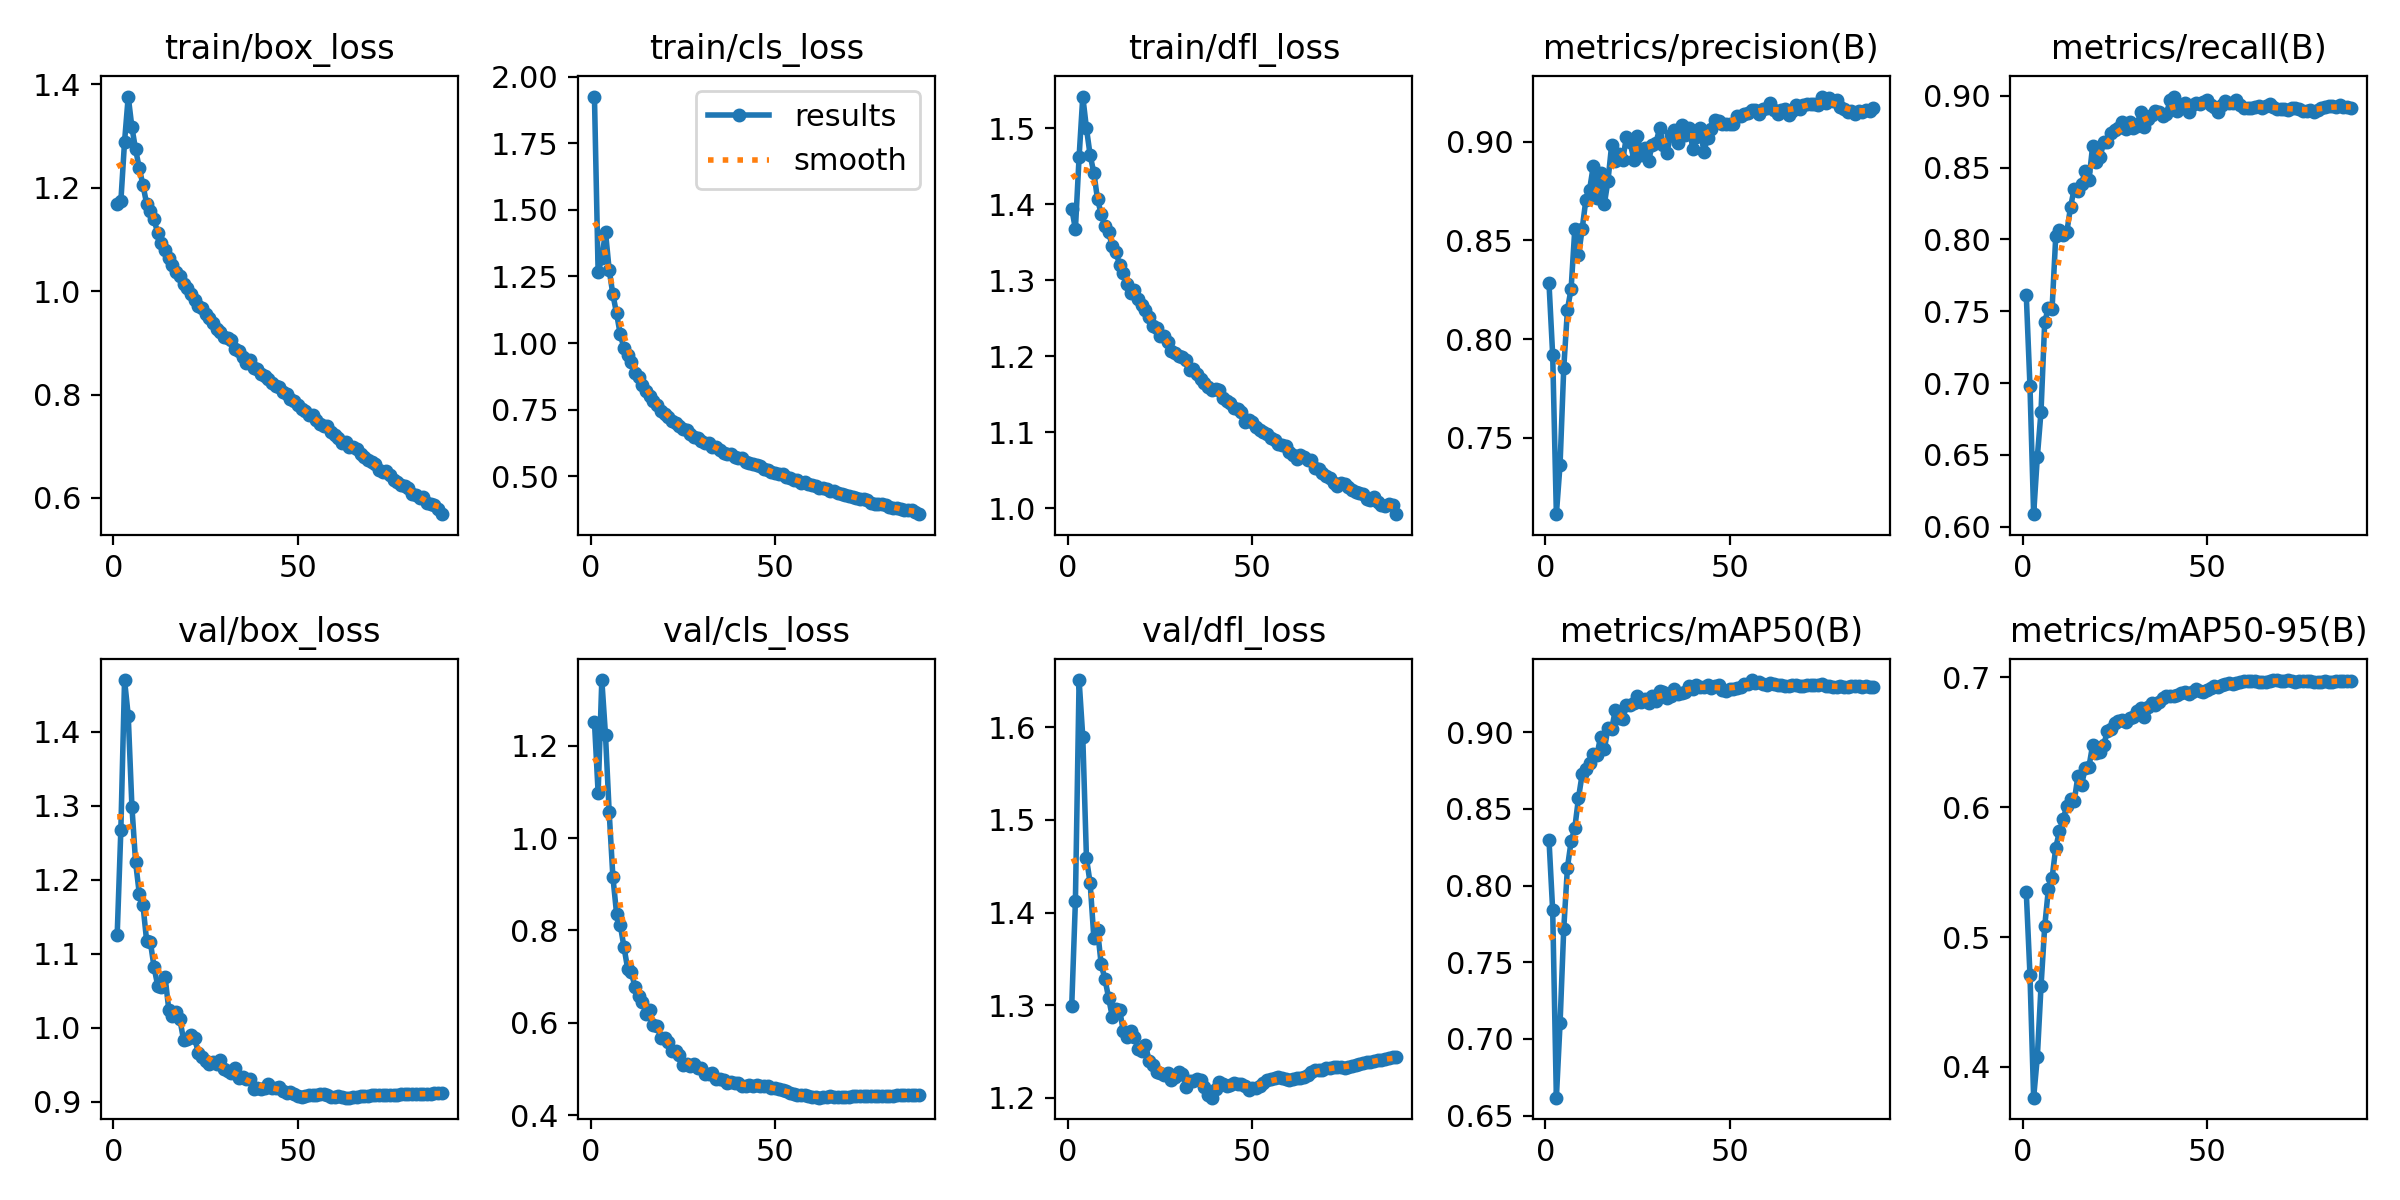

The file beside this chart, header and first rows:
epoch, train/box_loss, train/cls_loss, train/dfl_loss, metrics/precision(B), metrics/recall(B), metrics/mAP50(B), metrics/mAP50-95(B), val/box_loss, val/cls_loss, val/dfl_loss, lr/pg0, lr/pg1, lr/pg2
1, 1.167, 1.925, 1.394, 0.8283, 0.7612, 0.8297, 0.5345, 1.125, 1.252, 1.299, 0.00333, 0.00333, 0.00333
2, 1.173, 1.265, 1.367, 0.7919, 0.6982, 0.7837, 0.4711, 1.268, 1.098, 1.412, 0.006597, 0.006597, 0.006597
3, 1.289, 1.32, 1.462, 0.7113, 0.6088, 0.6617, 0.3763, 1.47, 1.343, 1.651, 0.009799, 0.009799, 0.009799
4, 1.376, 1.417, 1.542, 0.7365, 0.6487, 0.7101, 0.4076, 1.422, 1.223, 1.59, 0.009703, 0.009703, 0.009703
5, 1.316, 1.274, 1.5, 0.7852, 0.6802, 0.7718, 0.4621, 1.299, 1.056, 1.458, 0.009604, 0.009604, 0.009604
6, 1.274, 1.183, 1.464, 0.8149, 0.7426, 0.8117, 0.5082, 1.224, 0.9163, 1.432, 0.009505, 0.009505, 0.009505
7, 1.237, 1.111, 1.442, 0.8255, 0.7523, 0.8288, 0.5371, 1.181, 0.8365, 1.373, 0.009406, 0.009406, 0.009406
8, 1.204, 1.033, 1.406, 0.8559, 0.7517, 0.8375, 0.5454, 1.165, 0.8119, 1.381, 0.009307, 0.009307, 0.009307
9, 1.169, 0.9812, 1.387, 0.8423, 0.8024, 0.8571, 0.5689, 1.117, 0.7648, 1.344, 0.009208, 0.009208, 0.009208
10, 1.155, 0.9542, 1.371, 0.8559, 0.8064, 0.8726, 0.5815, 1.116, 0.7172, 1.328, 0.009109, 0.009109, 0.009109
11, 1.139, 0.9298, 1.363, 0.8705, 0.8028, 0.8757, 0.5908, 1.082, 0.7095, 1.308, 0.00901, 0.00901, 0.00901
12, 1.111, 0.8883, 1.345, 0.8755, 0.8052, 0.88, 0.6011, 1.057, 0.6776, 1.287, 0.008911, 0.008911, 0.008911
13, 1.094, 0.874, 1.338, 0.8875, 0.8224, 0.8855, 0.6065, 1.055, 0.6575, 1.295, 0.008812, 0.008812, 0.008812
14, 1.078, 0.841, 1.32, 0.8716, 0.8352, 0.885, 0.6046, 1.068, 0.6457, 1.295, 0.008713, 0.008713, 0.008713
15, 1.063, 0.8215, 1.309, 0.8841, 0.8335, 0.8969, 0.6239, 1.024, 0.6181, 1.272, 0.008614, 0.008614, 0.008614
16, 1.05, 0.8009, 1.295, 0.8683, 0.8388, 0.8887, 0.6173, 1.016, 0.6271, 1.265, 0.008515, 0.008515, 0.008515
17, 1.037, 0.7824, 1.284, 0.8803, 0.8475, 0.9026, 0.6303, 1.021, 0.5945, 1.272, 0.008416, 0.008416, 0.008416
18, 1.03, 0.7688, 1.287, 0.8985, 0.8415, 0.9021, 0.6312, 1.012, 0.5925, 1.266, 0.008317, 0.008317, 0.008317
19, 1.014, 0.7464, 1.276, 0.8904, 0.8651, 0.9143, 0.648, 0.9837, 0.5679, 1.252, 0.008218, 0.008218, 0.008218
20, 1.006, 0.7355, 1.268, 0.8936, 0.8539, 0.9094, 0.6419, 0.9846, 0.5679, 1.25, 0.008119, 0.008119, 0.008119
21, 0.9936, 0.7235, 1.261, 0.8908, 0.8574, 0.9085, 0.6429, 0.9902, 0.5574, 1.257, 0.00802, 0.00802, 0.00802
22, 0.9822, 0.7091, 1.252, 0.9025, 0.8675, 0.9174, 0.6481, 0.986, 0.5398, 1.24, 0.007921, 0.007921, 0.007921
23, 0.9718, 0.7002, 1.239, 0.8996, 0.868, 0.9173, 0.6585, 0.9664, 0.5399, 1.236, 0.007822, 0.007822, 0.007822
24, 0.9663, 0.69, 1.237, 0.8909, 0.8741, 0.9191, 0.6599, 0.9602, 0.5307, 1.228, 0.007723, 0.007723, 0.007723
25, 0.9556, 0.677, 1.227, 0.9028, 0.876, 0.9232, 0.6645, 0.9548, 0.509, 1.226, 0.007624, 0.007624, 0.007624
26, 0.9485, 0.6728, 1.226, 0.8934, 0.8774, 0.9197, 0.6666, 0.9516, 0.5098, 1.225, 0.007525, 0.007525, 0.007525
27, 0.9376, 0.6601, 1.219, 0.8969, 0.882, 0.9216, 0.6672, 0.9534, 0.5066, 1.227, 0.007426, 0.007426, 0.007426
28, 0.9266, 0.6466, 1.207, 0.8901, 0.8766, 0.9188, 0.6659, 0.9513, 0.51, 1.219, 0.007327, 0.007327, 0.007327
29, 0.9214, 0.643, 1.204, 0.8985, 0.8815, 0.9237, 0.6687, 0.956, 0.5022, 1.222, 0.007228, 0.007228, 0.007228
30, 0.9113, 0.6331, 1.2, 0.8993, 0.8778, 0.92, 0.6691, 0.9447, 0.5014, 1.227, 0.007129, 0.007129, 0.007129
31, 0.9091, 0.6252, 1.199, 0.9068, 0.879, 0.9264, 0.6738, 0.9416, 0.4887, 1.225, 0.00703, 0.00703, 0.00703
32, 0.9054, 0.624, 1.195, 0.8983, 0.8888, 0.9259, 0.6765, 0.9382, 0.4896, 1.212, 0.006931, 0.006931, 0.006931
33, 0.8887, 0.6095, 1.182, 0.8943, 0.878, 0.9224, 0.6696, 0.9454, 0.4905, 1.218, 0.006832, 0.006832, 0.006832
34, 0.8843, 0.6086, 1.183, 0.9035, 0.8838, 0.9237, 0.6775, 0.9316, 0.4775, 1.218, 0.006733, 0.006733, 0.006733
35, 0.8733, 0.5992, 1.177, 0.9058, 0.8865, 0.9283, 0.6806, 0.9334, 0.4775, 1.22, 0.006634, 0.006634, 0.006634
36, 0.8605, 0.5878, 1.171, 0.8994, 0.8894, 0.9248, 0.6786, 0.9303, 0.4765, 1.22, 0.006535, 0.006535, 0.006535
37, 0.8675, 0.5853, 1.164, 0.9085, 0.8887, 0.9257, 0.681, 0.9304, 0.4691, 1.211, 0.006436, 0.006436, 0.006436
38, 0.8521, 0.5839, 1.159, 0.9033, 0.8859, 0.9263, 0.6839, 0.9178, 0.4724, 1.203, 0.006337, 0.006337, 0.006337
39, 0.849, 0.5706, 1.156, 0.9071, 0.8872, 0.9298, 0.686, 0.9188, 0.4697, 1.2, 0.006238, 0.006238, 0.006238
40, 0.84, 0.5686, 1.157, 0.8965, 0.8969, 0.9284, 0.6859, 0.9178, 0.4687, 1.21, 0.006139, 0.006139, 0.006139
41, 0.8363, 0.5668, 1.156, 0.9023, 0.8994, 0.931, 0.6859, 0.9191, 0.4637, 1.217, 0.00604, 0.00604, 0.00604
42, 0.8304, 0.5529, 1.145, 0.9069, 0.8896, 0.9293, 0.6864, 0.9234, 0.4637, 1.215, 0.005941, 0.005941, 0.005941
43, 0.8216, 0.5496, 1.142, 0.8947, 0.8939, 0.9294, 0.6883, 0.9191, 0.4652, 1.213, 0.005842, 0.005842, 0.005842
44, 0.8169, 0.5451, 1.139, 0.902, 0.895, 0.9304, 0.6888, 0.918, 0.4636, 1.214, 0.005743, 0.005743, 0.005743
45, 0.8136, 0.5429, 1.132, 0.9066, 0.8884, 0.9284, 0.6872, 0.9204, 0.4655, 1.216, 0.005644, 0.005644, 0.005644
46, 0.8052, 0.5371, 1.131, 0.9109, 0.8934, 0.9297, 0.6884, 0.9151, 0.4623, 1.215, 0.005545, 0.005545, 0.005545
47, 0.8018, 0.5265, 1.126, 0.9104, 0.8946, 0.9304, 0.6909, 0.9122, 0.4621, 1.215, 0.005446, 0.005446, 0.005446
48, 0.792, 0.5216, 1.114, 0.9091, 0.8942, 0.9275, 0.6898, 0.9128, 0.4641, 1.212, 0.005347, 0.005347, 0.005347
49, 0.7875, 0.5152, 1.116, 0.909, 0.8956, 0.9267, 0.6889, 0.9107, 0.4597, 1.209, 0.005248, 0.005248, 0.005248
50, 0.78, 0.5124, 1.114, 0.9088, 0.8969, 0.9282, 0.6902, 0.9081, 0.4594, 1.21, 0.005149, 0.005149, 0.005149
51, 0.7716, 0.5067, 1.106, 0.909, 0.8934, 0.928, 0.6921, 0.9058, 0.4575, 1.21, 0.00505, 0.00505, 0.00505
52, 0.7683, 0.5066, 1.102, 0.9127, 0.8924, 0.9286, 0.6932, 0.9072, 0.4538, 1.212, 0.004951, 0.004951, 0.004951
53, 0.7611, 0.4957, 1.101, 0.913, 0.8883, 0.929, 0.6923, 0.9086, 0.4522, 1.216, 0.004852, 0.004852, 0.004852
54, 0.7596, 0.4941, 1.098, 0.9138, 0.8933, 0.931, 0.6942, 0.9095, 0.4474, 1.22, 0.004753, 0.004753, 0.004753
55, 0.7506, 0.487, 1.093, 0.9143, 0.8962, 0.9315, 0.6948, 0.9092, 0.445, 1.22, 0.004654, 0.004654, 0.004654
56, 0.743, 0.4854, 1.09, 0.916, 0.895, 0.9339, 0.6954, 0.9102, 0.4439, 1.221, 0.004555, 0.004555, 0.004555
57, 0.7384, 0.4745, 1.085, 0.9158, 0.8949, 0.932, 0.6946, 0.9109, 0.4439, 1.222, 0.004456, 0.004456, 0.004456
58, 0.7393, 0.4794, 1.084, 0.9142, 0.897, 0.9325, 0.6954, 0.9096, 0.4438, 1.221, 0.004357, 0.004357, 0.004357
59, 0.7268, 0.4695, 1.081, 0.9166, 0.8933, 0.9314, 0.6963, 0.9067, 0.4424, 1.22, 0.004258, 0.004258, 0.004258
60, 0.722, 0.4661, 1.074, 0.9171, 0.8913, 0.9308, 0.6975, 0.9063, 0.44, 1.219, 0.004159, 0.004159, 0.004159
... 29 more rows
